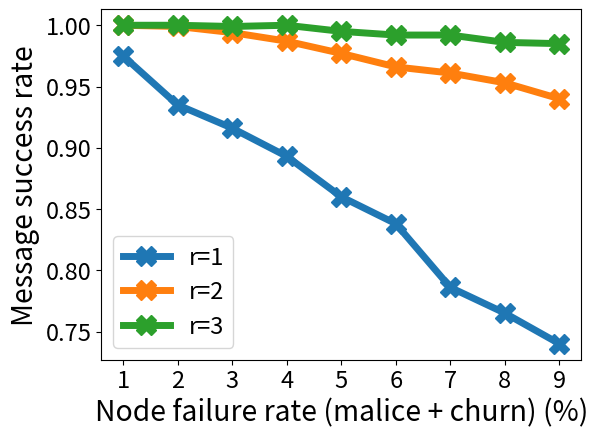

Python code for this plot: (Note: this script raises an exception after producing the figure.)
import matplotlib.pyplot as plt

#malice + churn rate
rho_vals = [0.01, 0.02, 0.03, 0.04, 0.05, 0.06, 0.07, 0.08, 0.09]

#replace these with the data obtained from goodput.py
r1 = [0.975, 0.9349999999999999, 0.916, 0.893, 0.86, 0.8379999999999999, 0.7859999999999999, 0.765, 0.74]
r2 = [1.0, 0.999, 0.9940000000000001, 0.9870000000000001, 0.9770000000000001, 0.966, 0.961, 0.9530000000000001, 0.9399999999999998]
r3 = [1.0, 1.0, 0.999, 1.0, 0.9950000000000001, 0.992, 0.992, 0.986, 0.9850000000000001]

font = {'size'   : 17}
plt.rc('font', **font)
plt.gcf().subplots_adjust(bottom=0.15)
plt.gcf().subplots_adjust(left=0.15)

plt.plot(rho_vals, r1, label = "r=1", marker="X", markersize=15, linewidth=5)
plt.plot(rho_vals, r2, label = "r=2", marker="X", markersize=15, linewidth=5)
plt.plot(rho_vals, r3, label = "r=3", marker="X", markersize=15, linewidth=5)
plt.xlabel('Node failure rate (malice + churn) (%)', fontsize='large')
plt.ylabel('Message success rate', fontsize='large')
plt.xticks(rho_vals, ('1', '2', '3', '4', '5', '6', '7', '8', '9'))
plt.legend()
plt.savefig('../new_graphs/Goodput.pdf', format='pdf')
